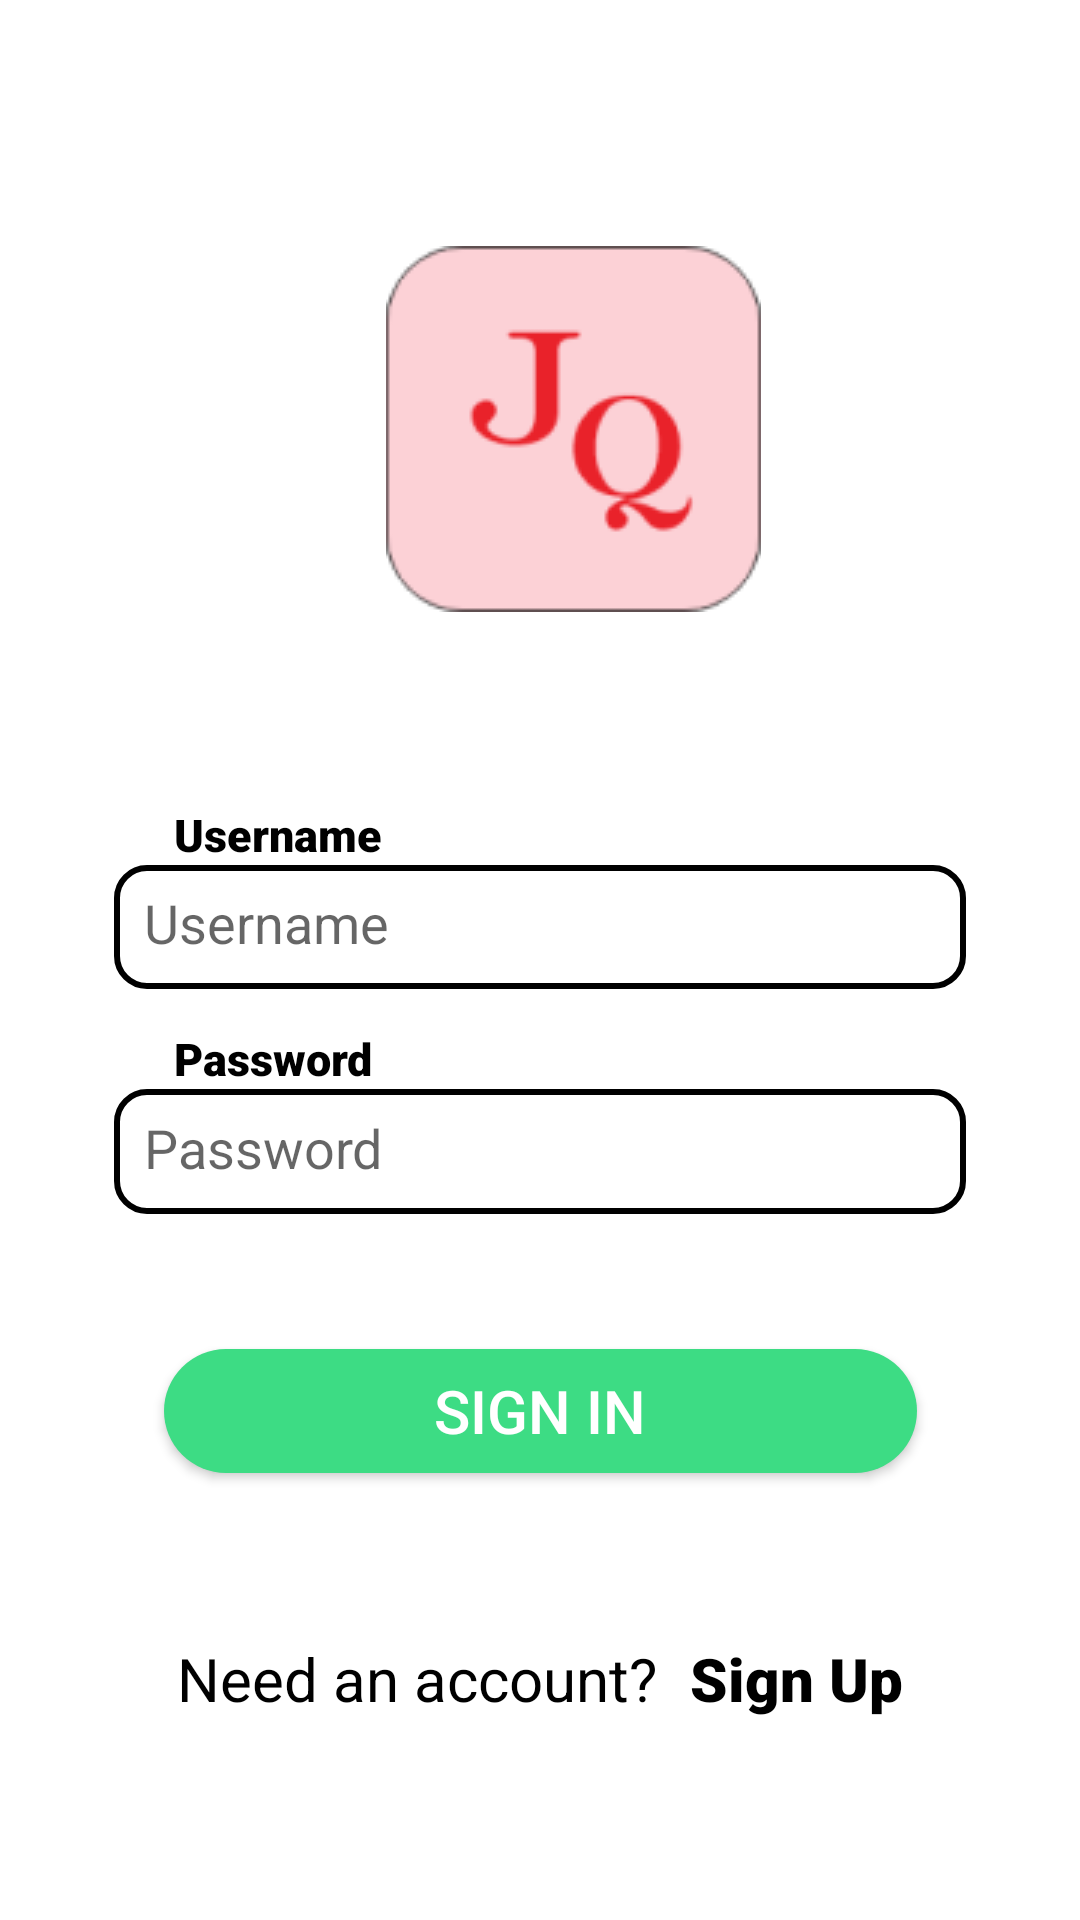

Produce the Android XML layout that renders to this screen, including the resource entries it uses.
<!-- AndroidManifest.xml: application theme Theme.ProjectM -->
<!-- res/layout/activity_login_screen.xml -->
<?xml version="1.0" encoding="utf-8"?>
<androidx.constraintlayout.widget.ConstraintLayout xmlns:android="http://schemas.android.com/apk/res/android"
    xmlns:app="http://schemas.android.com/apk/res-auto"
    xmlns:tools="http://schemas.android.com/tools"
    android:layout_width="match_parent"
    android:layout_height="match_parent"
    tools:context=".LoginScreen">

    <ImageView
        android:id="@+id/imageView2"
        android:layout_width="wrap_content"
        android:layout_height="wrap_content"
        android:layout_marginStart="96dp"
        android:layout_marginTop="82dp"
        android:layout_marginEnd="94dp"
        android:layout_marginBottom="64dp"
        android:src="@drawable/log"
        app:layout_constraintBottom_toTopOf="@+id/textView2"
        app:layout_constraintEnd_toEndOf="@+id/editText1"
        app:layout_constraintStart_toStartOf="@+id/textView2"
        app:layout_constraintTop_toTopOf="parent" />

    <EditText
        android:id="@+id/editText1"
        android:layout_width="0dp"
        android:layout_height="0dp"
        android:layout_marginStart="38dp"
        android:layout_marginEnd="38dp"
        android:layout_marginBottom="13dp"
        android:background="@drawable/edittext"
        android:drawablePadding="10dp"
        android:hint="Username"
        android:inputType="text"
        android:padding="10dp"
        app:layout_constraintBottom_toTopOf="@+id/textView4"
        app:layout_constraintEnd_toEndOf="parent"
        app:layout_constraintStart_toStartOf="parent"
        app:layout_constraintTop_toBottomOf="@+id/textView2" />

    <EditText
        android:id="@+id/editText2"
        android:layout_width="0dp"
        android:layout_height="0dp"

        android:layout_marginStart="38dp"
        android:layout_marginEnd="38dp"
        android:layout_marginBottom="45dp"
        android:background="@drawable/edittext"
        android:drawablePadding="10dp"
        android:hint="Password"
        android:inputType="text"
        android:padding="10dp"
        app:layout_constraintBottom_toTopOf="@+id/button2"
        app:layout_constraintEnd_toEndOf="parent"
        app:layout_constraintStart_toStartOf="parent"
        app:layout_constraintTop_toBottomOf="@+id/textView4" />

    <TextView
        android:id="@+id/textView4"
        android:layout_width="wrap_content"
        android:layout_height="wrap_content"
        android:layout_marginStart="20dp"
        android:fontFamily="sans-serif-black"
        android:text="Password"
        android:textColor="@color/black"
        android:textSize="15dp"
        app:layout_constraintBottom_toTopOf="@+id/editText2"
        app:layout_constraintStart_toStartOf="@+id/editText2"
        app:layout_constraintTop_toBottomOf="@+id/editText1" />

    <TextView
        android:id="@+id/textView2"
        android:layout_width="wrap_content"
        android:layout_height="wrap_content"
        android:layout_marginStart="20dp"
        android:fontFamily="sans-serif-black"
        android:text="Username"
        android:textColor="@color/black"
        android:textSize="15dp"
        app:layout_constraintBottom_toTopOf="@+id/editText1"
        app:layout_constraintStart_toStartOf="@+id/editText1"
        app:layout_constraintTop_toBottomOf="@+id/imageView2" />

    <Button
        android:background="@drawable/buttonback"
        android:id="@+id/button2"
        android:layout_width="251dp"
        android:layout_height="0dp"
        android:layout_marginBottom="55dp"
        android:text="Sign In"
        android:textColor="#FFFFFF"
        android:textSize="20sp"
        app:layout_constraintBottom_toTopOf="@+id/textView6"
        app:layout_constraintEnd_toEndOf="parent"
        app:layout_constraintStart_toStartOf="parent"
        app:layout_constraintTop_toBottomOf="@+id/editText2" />

    <TextView
        android:id="@+id/textView5"
        android:layout_width="wrap_content"
        android:layout_height="wrap_content"
        android:layout_marginEnd="11dp"
        android:fontFamily="sans-serif"
        android:text="Need an account?"
        android:textColor="@color/black"
        android:textSize="20dp"
        app:layout_constraintBaseline_toBaselineOf="@+id/textView6"
        app:layout_constraintEnd_toStartOf="@+id/textView6"
        app:layout_constraintHorizontal_chainStyle="packed"
        app:layout_constraintStart_toStartOf="parent" />

    <TextView
        android:id="@+id/textView6"
        android:layout_width="wrap_content"
        android:layout_height="wrap_content"
        android:layout_marginBottom="67dp"
        android:fontFamily="sans-serif-black"
        android:text="Sign Up"
        android:textColor="@color/black"
        android:textSize="20dp"
        app:layout_constraintBottom_toBottomOf="parent"
        app:layout_constraintEnd_toEndOf="parent"
        app:layout_constraintStart_toEndOf="@+id/textView5"
        app:layout_constraintTop_toBottomOf="@+id/button2" />

</androidx.constraintlayout.widget.ConstraintLayout>
<!-- resources referenced by this layout -->
<resources>
  <!-- drawable buttonback (drawable) -->
  <?xml version="1.0" encoding="utf-8"?>
  <shape xmlns:android="http://schemas.android.com/apk/res/android">
      <corners
          android:radius="30dp"
          />
      <solid
          android:color="#3DDC84"
          />
      <padding
          android:left="0dp"
          android:top="0dp"
          android:right="0dp"
          android:bottom="0dp"
          />
      <size
          android:width="270dp"
          android:height="60dp"
          />
  </shape>
  <!-- drawable edittext (drawable) -->
  <?xml version="1.0" encoding="utf-8"?>
  <shape xmlns:android="http://schemas.android.com/apk/res/android">
      <corners
          android:radius="10dp"
          /><padding
      android:left="0dp"
      android:top="0dp"
      android:right="0dp"
      android:bottom="0dp"
      />
      <size
          android:width="270dp"
          android:height="60dp"
          />
      <stroke
          android:width="2dp"
          android:color="#000000"
          />
  </shape>
  <!-- drawable log: png bitmap (drawable-v24, 5021 bytes) -->
  <style name="Theme.ProjectM" parent="Theme.MaterialComponents.DayNight.DarkActionBar">
          
          <item name="colorPrimary">@color/colorPrimary</item>
          <item name="colorPrimaryVariant">@color/purple_700</item>
          <item name="colorOnPrimary">@color/white</item>
          
          <item name="colorSecondary">@color/teal_200</item>
          <item name="colorSecondaryVariant">@color/teal_700</item>
          <item name="colorOnSecondary">@color/black</item>
          
          <item name="android:statusBarColor" tools:targetApi="21">?attr/colorPrimaryVariant</item>
          
      </style>
  <!-- not gathered from this repository: default colours our renderer supplied (Android Studio template values) -->
  <color name="purple_700">#FF3700B3</color>
  <color name="teal_200">#FF03DAC5</color>
  <color name="teal_700">#FF018786</color>
  <color name="black">#FF000000</color>
  <color name="white">#FFFFFFFF</color>
  <color name="colorPrimary">#FF6200EE</color>
</resources>
